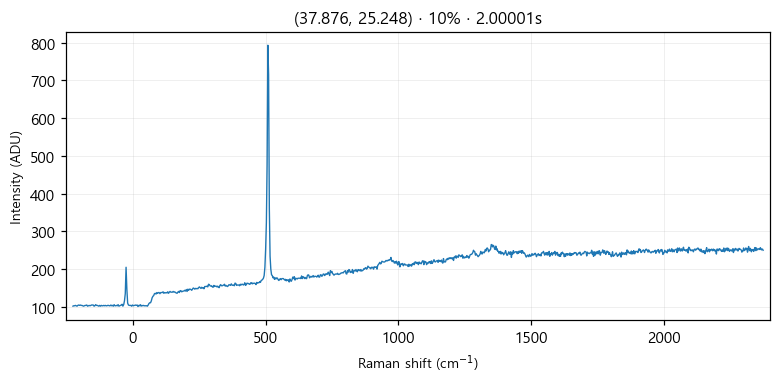

Source data for this figure (header and first rows):
# laser_power_pct, 10
# exposure_time, 2
# laser_nm, 532
# mode, single
pixel_index, raman_shift_cm-1, wavelength_nm, intensity
0, -224.8, 525.7, 102.0
1, -221.8, 525.8, 103.0
2, -218.7, 525.9, 103.0
3, -215.6, 526, 104.0
4, -212.6, 526.1, 103.0
5, -209.5, 526.2, 102.0
6, -206.5, 526.2, 104.0
7, -203.4, 526.3, 105.0
8, -200.3, 526.4, 104.0
9, -197.3, 526.5, 105.0
10, -194.2, 526.6, 104.0
11, -191.2, 526.7, 104.0
12, -188.1, 526.7, 103.0
13, -185.1, 526.8, 102.0
14, -182, 526.9, 103.0
15, -179, 527, 104.0
16, -175.9, 527.1, 104.0
17, -172.9, 527.2, 105.0
18, -169.8, 527.3, 102.0
19, -166.8, 527.3, 103.0
20, -163.7, 527.4, 104.0
21, -160.7, 527.5, 103.0
22, -157.6, 527.6, 104.0
23, -154.6, 527.7, 105.0
24, -151.6, 527.8, 105.0
25, -148.5, 527.9, 105.0
26, -145.5, 527.9, 102.0
27, -142.4, 528, 103.0
28, -139.4, 528.1, 106.0
29, -136.4, 528.2, 104.0
30, -133.3, 528.3, 104.0
31, -130.3, 528.4, 103.0
32, -127.3, 528.4, 102.0
33, -124.3, 528.5, 104.0
34, -121.2, 528.6, 102.0
35, -118.2, 528.7, 104.0
36, -115.2, 528.8, 103.0
37, -112.2, 528.9, 103.0
38, -109.1, 529, 104.0
39, -106.1, 529, 103.0
40, -103.1, 529.1, 104.0
41, -100.1, 529.2, 103.0
42, -97.05, 529.3, 103.0
43, -94.03, 529.4, 104.0
44, -91.01, 529.5, 104.0
45, -88, 529.5, 103.0
46, -84.98, 529.6, 103.0
47, -81.97, 529.7, 105.0
48, -78.96, 529.8, 103.0
49, -75.95, 529.9, 104.0
50, -72.94, 530, 102.0
51, -69.93, 530, 106.0
52, -66.93, 530.1, 103.0
53, -63.92, 530.2, 103.0
54, -60.92, 530.3, 104.0
55, -57.91, 530.4, 103.0
... 968 more rows
